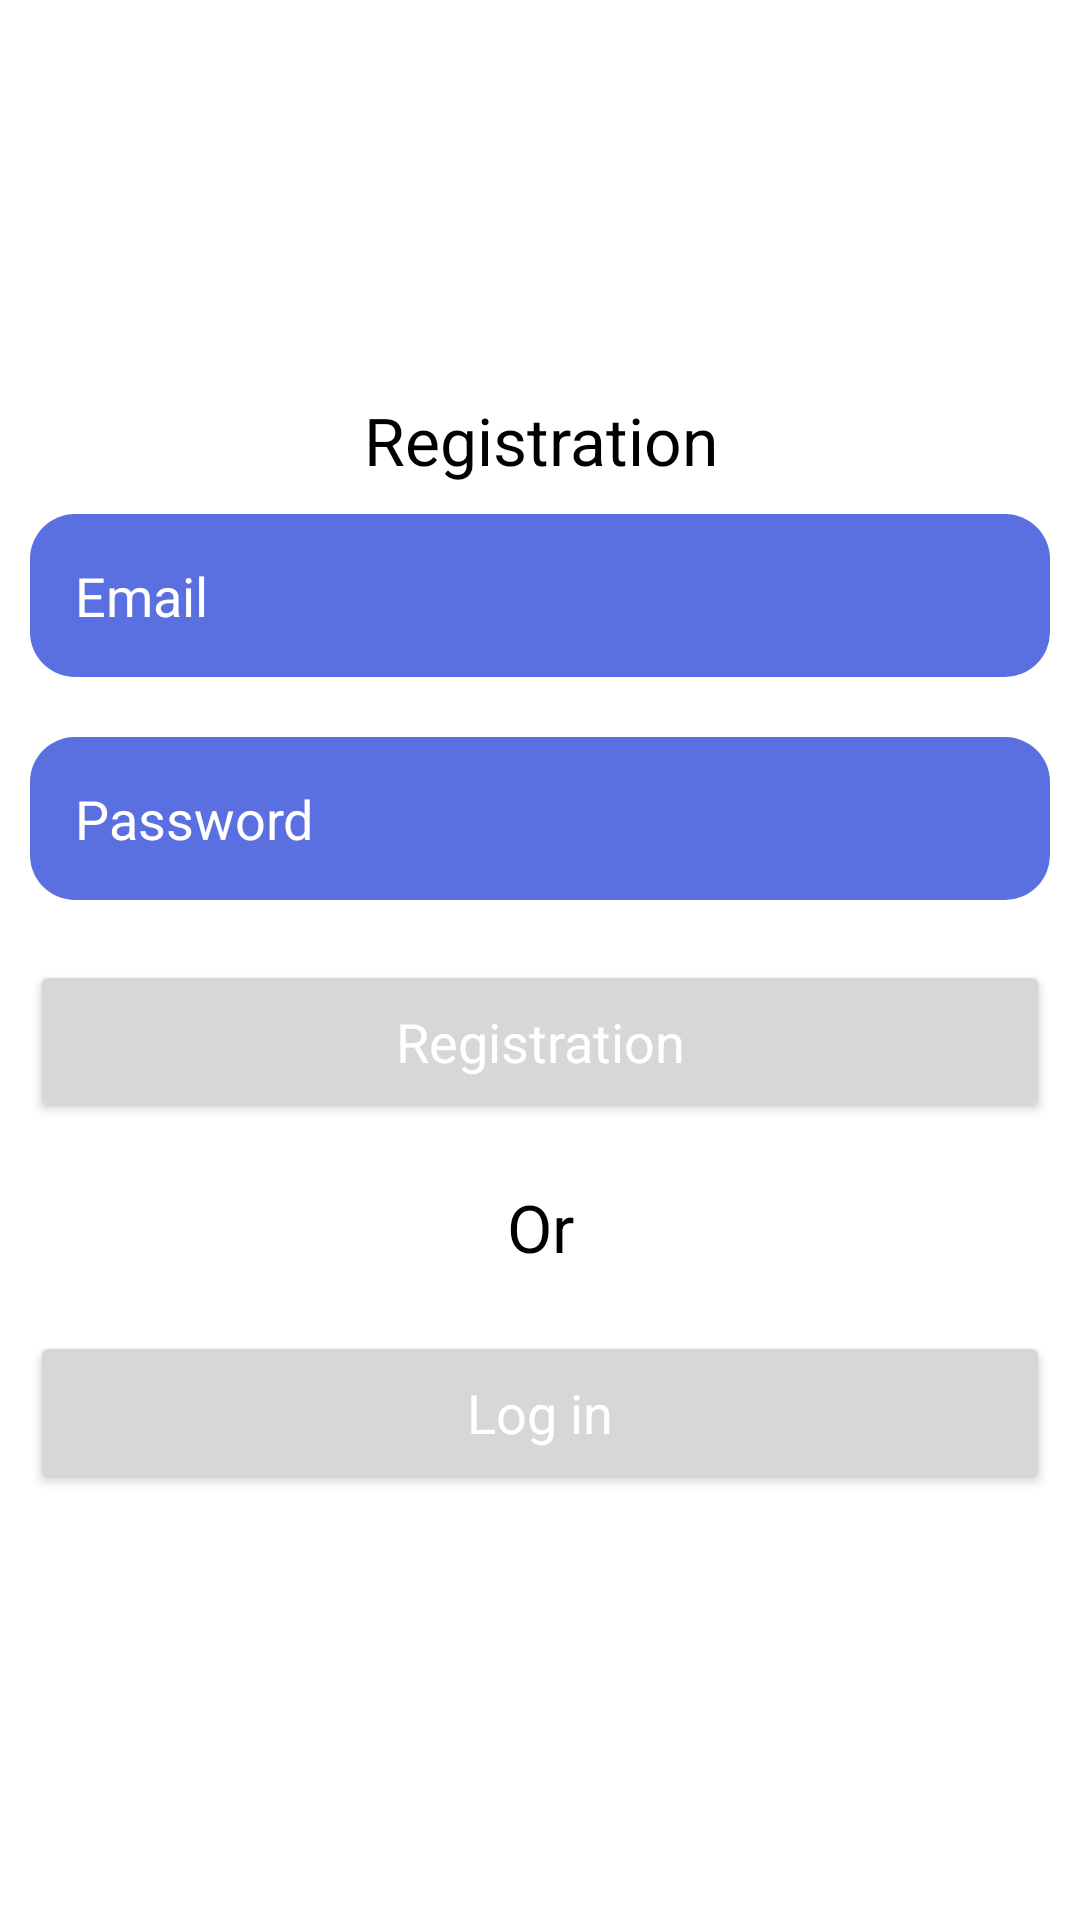

This screen was rendered from an Android layout file. Write that file and the resources it references.
<!-- AndroidManifest.xml: application theme Theme.AppliZen -->
<!-- res/layout/activity_registration.xml -->
<?xml version="1.0" encoding="utf-8"?>
<LinearLayout xmlns:android="http://schemas.android.com/apk/res/android"
    xmlns:app="http://schemas.android.com/apk/res-auto"
    xmlns:tools="http://schemas.android.com/tools"
    android:id="@+id/main"
    android:layout_width="match_parent"
    android:orientation="vertical"
    android:gravity="center"
    android:layout_height="match_parent"
    tools:context=".RegistrationActivity">

    <ScrollView
        android:layout_width="match_parent"
        android:layout_height="wrap_content">
        <LinearLayout
            android:layout_width="match_parent"
            android:orientation="vertical"
            android:layout_height="wrap_content">
            <TextView
                android:layout_width="match_parent"
                android:layout_height="wrap_content"
                android:text="Registration"
                android:textColor="@android:color/black"
                android:textAppearance="?android:textAppearanceLarge"
                android:gravity="center"/>
            <EditText
                android:layout_width="match_parent"
                android:layout_height="wrap_content"
                android:layout_margin="10dp"
                android:hint="Email"
                android:textColorHint="@android:color/white"
                android:background="@drawable/edit_design"
                android:padding="15dp"
                android:id="@+id/email_registration"/>
            <EditText
                android:layout_width="match_parent"
                android:layout_height="wrap_content"
                android:layout_margin="10dp"
                android:hint="Password"
                android:background="@drawable/edit_design"
                android:textColorHint="@android:color/white"
                android:padding="15dp"
                android:id="@+id/registration_password"/>
            <Button
                android:layout_width="match_parent"
                android:layout_height="wrap_content"
                android:layout_margin="10dp"
                android:text="Registration"
                android:padding="15dp"
                android:textColor="@android:color/white"
                android:textAppearance="?android:textAppearanceMedium"
                android:id="@+id/btn_registration"/>
            <TextView
                android:layout_width="match_parent"
                android:layout_height="wrap_content"
                android:gravity="center"
                android:text="Or"
                android:textColor="@android:color/black"
                android:padding="10dp"
                android:textAppearance="?android:textAppearanceLarge"/>
            <Button
                android:layout_width="match_parent"
                android:layout_height="wrap_content"
                android:layout_margin="10dp"
                android:text="Log in"
                android:padding="15dp"
                android:textColor="@android:color/white"
                android:textAppearance="?android:textAppearanceMedium"
                android:id="@+id/btn_login"/>


        </LinearLayout>
    </ScrollView>

</LinearLayout>
<!-- resources referenced by this layout -->
<resources>
  <!-- drawable edit_design (drawable) -->
  <?xml version="1.0" encoding="utf-8"?>
  <shape xmlns:android="http://schemas.android.com/apk/res/android">
      <gradient android:angle="45"
          android:startColor="#5A6FE0"
          android:endColor="#5A6FE0"/>
      <corners android:topLeftRadius="15dp"
          android:topRightRadius="15dp"
          android:bottomLeftRadius="15dp"
          android:bottomRightRadius="15dp"/>
  
  </shape>
  <style name="Theme.AppliZen" parent="Base.Theme.AppliZen" />
  <style name="Base.Theme.AppliZen" parent="Theme.Material3.Light.NoActionBar">
          
          
          <item name="android:windowBackground">@color/design_default_color_background</item>
      </style>
</resources>
